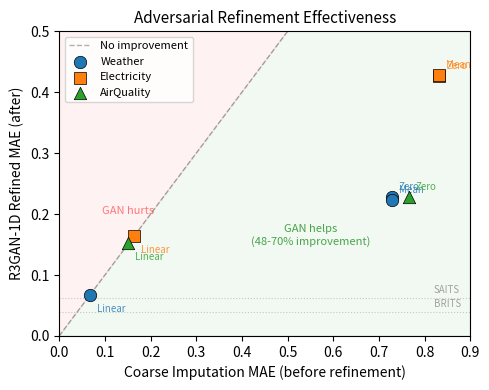

Source code (Python):
"""Generate Figure 1: Refinement Effectiveness vs Coarse Quality."""
import matplotlib
matplotlib.use('Agg')
import matplotlib.pyplot as plt
import numpy as np

# Data from experiments
data = [
    # (dataset, coarse_method, before_MAE, after_MAE)
    ('Weather', 'Zero fill', 0.728, 0.228),
    ('Weather', 'Mean fill', 0.728, 0.223),
    ('Weather', 'Linear interp', 0.067, 0.067),
    ('Electricity', 'Zero fill', 0.832, 0.427),
    ('Electricity', 'Mean fill', 0.831, 0.429),
    ('Electricity', 'Linear interp', 0.164, 0.164),
    ('AirQuality', 'Zero fill', 0.765, 0.228),
    ('AirQuality', 'Linear interp', 0.151, 0.152),
]

# Also add SOTA baselines for context (Weather only)
baselines = [
    ('BRITS', 0.039),
    ('SAITS', 0.062),
]

fig, ax = plt.subplots(1, 1, figsize=(5, 4))

# Color and marker by dataset
ds_style = {
    'Weather': ('tab:blue', 'o'),
    'Electricity': ('tab:orange', 's'),
    'AirQuality': ('tab:green', '^'),
}

# Plot diagonal (no improvement line)
lims = [0, 0.9]
ax.plot(lims, lims, 'k--', alpha=0.3, linewidth=1, label='No improvement')

# Plot each point
for ds, coarse, before, after in data:
    color, marker = ds_style[ds]
    label_text = None
    # Only add dataset label once
    if coarse == 'Zero fill':
        label_text = ds
    ax.scatter(before, after, c=color, marker=marker, s=80, zorder=5,
               label=label_text, edgecolors='black', linewidths=0.5)
    # Annotate coarse method
    offset = (5, 5) if before > 0.5 else (5, -12)
    fontsize = 7
    ax.annotate(coarse.split()[0], (before, after), textcoords="offset points",
                xytext=offset, fontsize=fontsize, color=color, alpha=0.8)

# Shade the "refinement effective" region (below diagonal)
ax.fill_between(lims, [0, 0], lims, alpha=0.05, color='green')
ax.fill_between(lims, lims, [1, 1], alpha=0.05, color='red')

# Add text annotations for regions
ax.text(0.55, 0.15, 'GAN helps\n(48-70% improvement)', fontsize=8,
        color='green', alpha=0.7, ha='center', style='italic')
ax.text(0.15, 0.2, 'GAN hurts', fontsize=8,
        color='red', alpha=0.5, ha='center', style='italic')

# Add BRITS/SAITS reference lines
for name, mae in baselines:
    ax.axhline(y=mae, color='gray', linestyle=':', alpha=0.4, linewidth=0.8)
    ax.text(0.82, mae + 0.008, name, fontsize=7, color='gray', alpha=0.7)

ax.set_xlabel('Coarse Imputation MAE (before refinement)', fontsize=10)
ax.set_ylabel('R3GAN-1D Refined MAE (after)', fontsize=10)
ax.set_xlim(0, 0.9)
ax.set_ylim(0, 0.5)
ax.legend(fontsize=8, loc='upper left')
ax.set_title('Adversarial Refinement Effectiveness', fontsize=11)

plt.tight_layout()
plt.savefig('refinement_plot.pdf', dpi=300, bbox_inches='tight')
plt.savefig('refinement_plot.png', dpi=150, bbox_inches='tight')
print('Figure saved: refinement_plot.pdf / .png')
